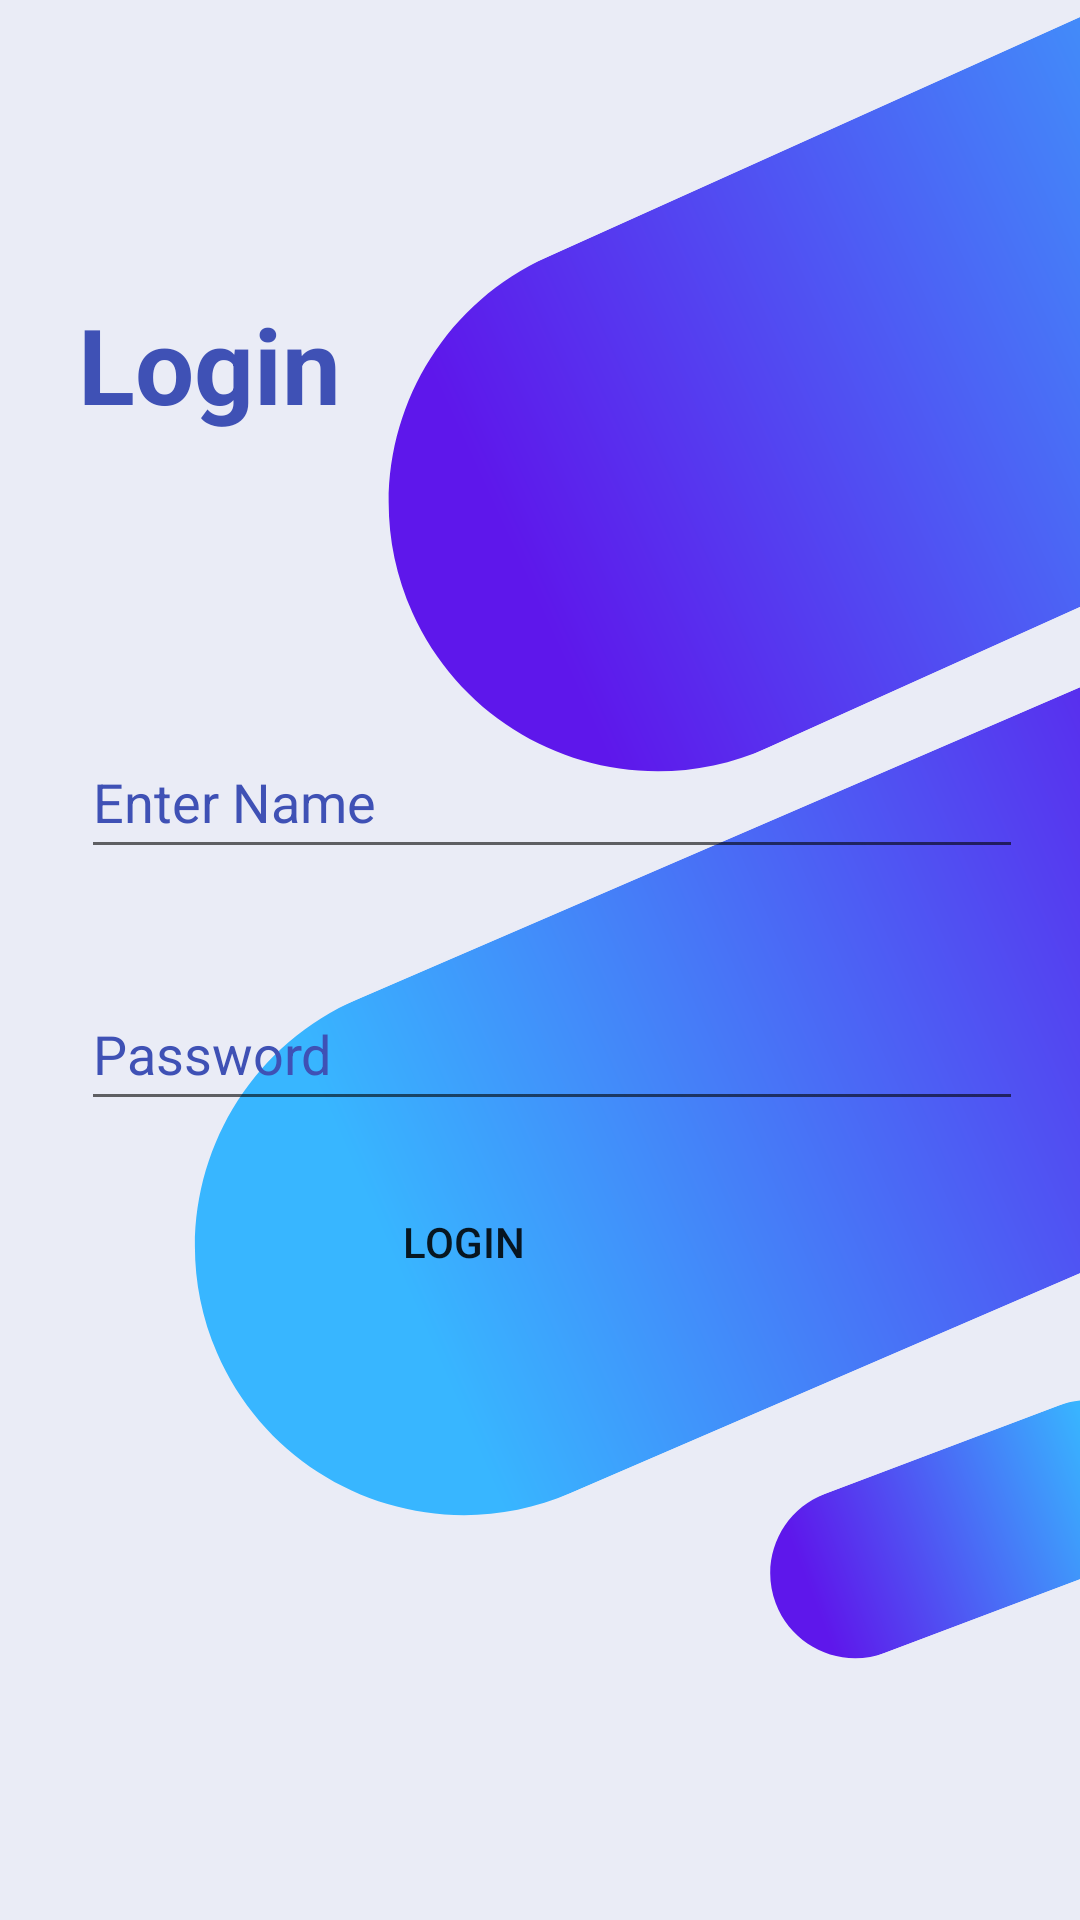

Android layout source for this screen:
<!-- AndroidManifest.xml: application theme Theme.HealthPredctionNewApp -->
<!-- res/layout/activity_login.xml -->
<?xml version="1.0" encoding="utf-8"?>
<RelativeLayout xmlns:android="http://schemas.android.com/apk/res/android"
    xmlns:app="http://schemas.android.com/apk/res-auto"
    xmlns:tools="http://schemas.android.com/tools"
    android:layout_width="match_parent"
    android:layout_height="match_parent"
    tools:context=".login"
    android:background="@drawable/bg">


    <TextView
        android:id="@+id/textview"
        android:layout_width="160dp"
        android:layout_height="wrap_content"
        android:layout_alignParentStart="true"
        android:layout_alignParentTop="true"
        android:layout_alignParentEnd="true"
        android:layout_marginStart="26dp"
        android:layout_marginTop="98dp"
        android:layout_marginEnd="225dp"
        android:text="Login"
        android:textColor="#3F51B5"
        android:textSize="35sp"
        android:textStyle="bold" />

    <EditText
        android:id="@+id/editText"
        android:layout_width="364dp"
        android:layout_height="wrap_content"
        android:layout_below="@+id/textview"
        android:layout_alignParentStart="true"
        android:layout_alignParentLeft="true"
        android:layout_alignParentEnd="true"
        android:layout_alignParentRight="true"

        android:layout_marginStart="27dp"
        android:layout_marginLeft="27dp"
        android:layout_marginTop="97dp"
        android:layout_marginEnd="19dp"
        android:layout_marginRight="19dp"
        android:focusable="true"
        android:hint="Enter Name"
        android:minHeight="48dp"
        android:textColorHighlight="#2196F3"
        android:textColorHint="#3F51B5" />

    <EditText
        android:id="@+id/editText2"
        android:layout_width="wrap_content"
        android:layout_height="wrap_content"
        android:layout_below="@+id/editText"
        android:layout_alignEnd="@+id/editText"
        android:layout_alignRight="@+id/editText"
        android:layout_alignParentStart="true"
        android:layout_alignParentLeft="true"
        android:layout_marginStart="27dp"
        android:layout_marginLeft="27dp"
        android:layout_marginTop="36dp"
        android:layout_marginEnd="0dp"
        android:layout_marginRight="0dp"
        android:ems="10"
        android:hint="Password"
        android:inputType="textPassword"
        android:minHeight="48dp"
        android:textColorHint="#3F51B5" />

    <Button
        android:id="@+id/buttonlogin"
        android:layout_width="167dp"
        android:layout_height="wrap_content"
        android:layout_alignParentEnd="true"
        android:layout_alignParentBottom="true"
        android:layout_marginEnd="122dp"
        android:layout_marginRight="-263dp"
        android:layout_marginBottom="202dp"
        android:layout_toLeftOf="@+id/textview"

        android:background="@drawable/bgconer"
        android:text="login" />


</RelativeLayout>
<!-- resources referenced by this layout -->
<resources>
  <!-- drawable bg: png bitmap (drawable-v24, 108830 bytes) -->
  <!-- drawable bgconer (drawable-v24) -->
  <?xml version="1.0" encoding="utf-8"?>
  <shape xmlns:android="http://schemas.android.com/apk/res/android"
      android:shape="rectangle">
  
      <corners android:radius="20sp"/>
  
  </shape>
  <style name="Theme.HealthPredctionNewApp" parent="Theme.MaterialComponents.DayNight.DarkActionBar">
          
          <item name="colorPrimary">@color/purple_500</item>
          <item name="colorPrimaryVariant">@color/purple_700</item>
          <item name="colorOnPrimary">@color/white</item>
          
          <item name="colorSecondary">@color/teal_200</item>
          <item name="colorSecondaryVariant">@color/teal_700</item>
          <item name="colorOnSecondary">@color/black</item>
          
          <item name="android:statusBarColor" tools:targetApi="l">?attr/colorPrimaryVariant</item>
          
      </style>
  <!-- not gathered from this repository: default colours our renderer supplied (Android Studio template values) -->
  <color name="purple_500">#FF6200EE</color>
  <color name="purple_700">#FF3700B3</color>
  <color name="teal_200">#FF03DAC5</color>
  <color name="teal_700">#FF018786</color>
  <color name="black">#FF000000</color>
  <color name="white">#FFFFFFFF</color>
</resources>
